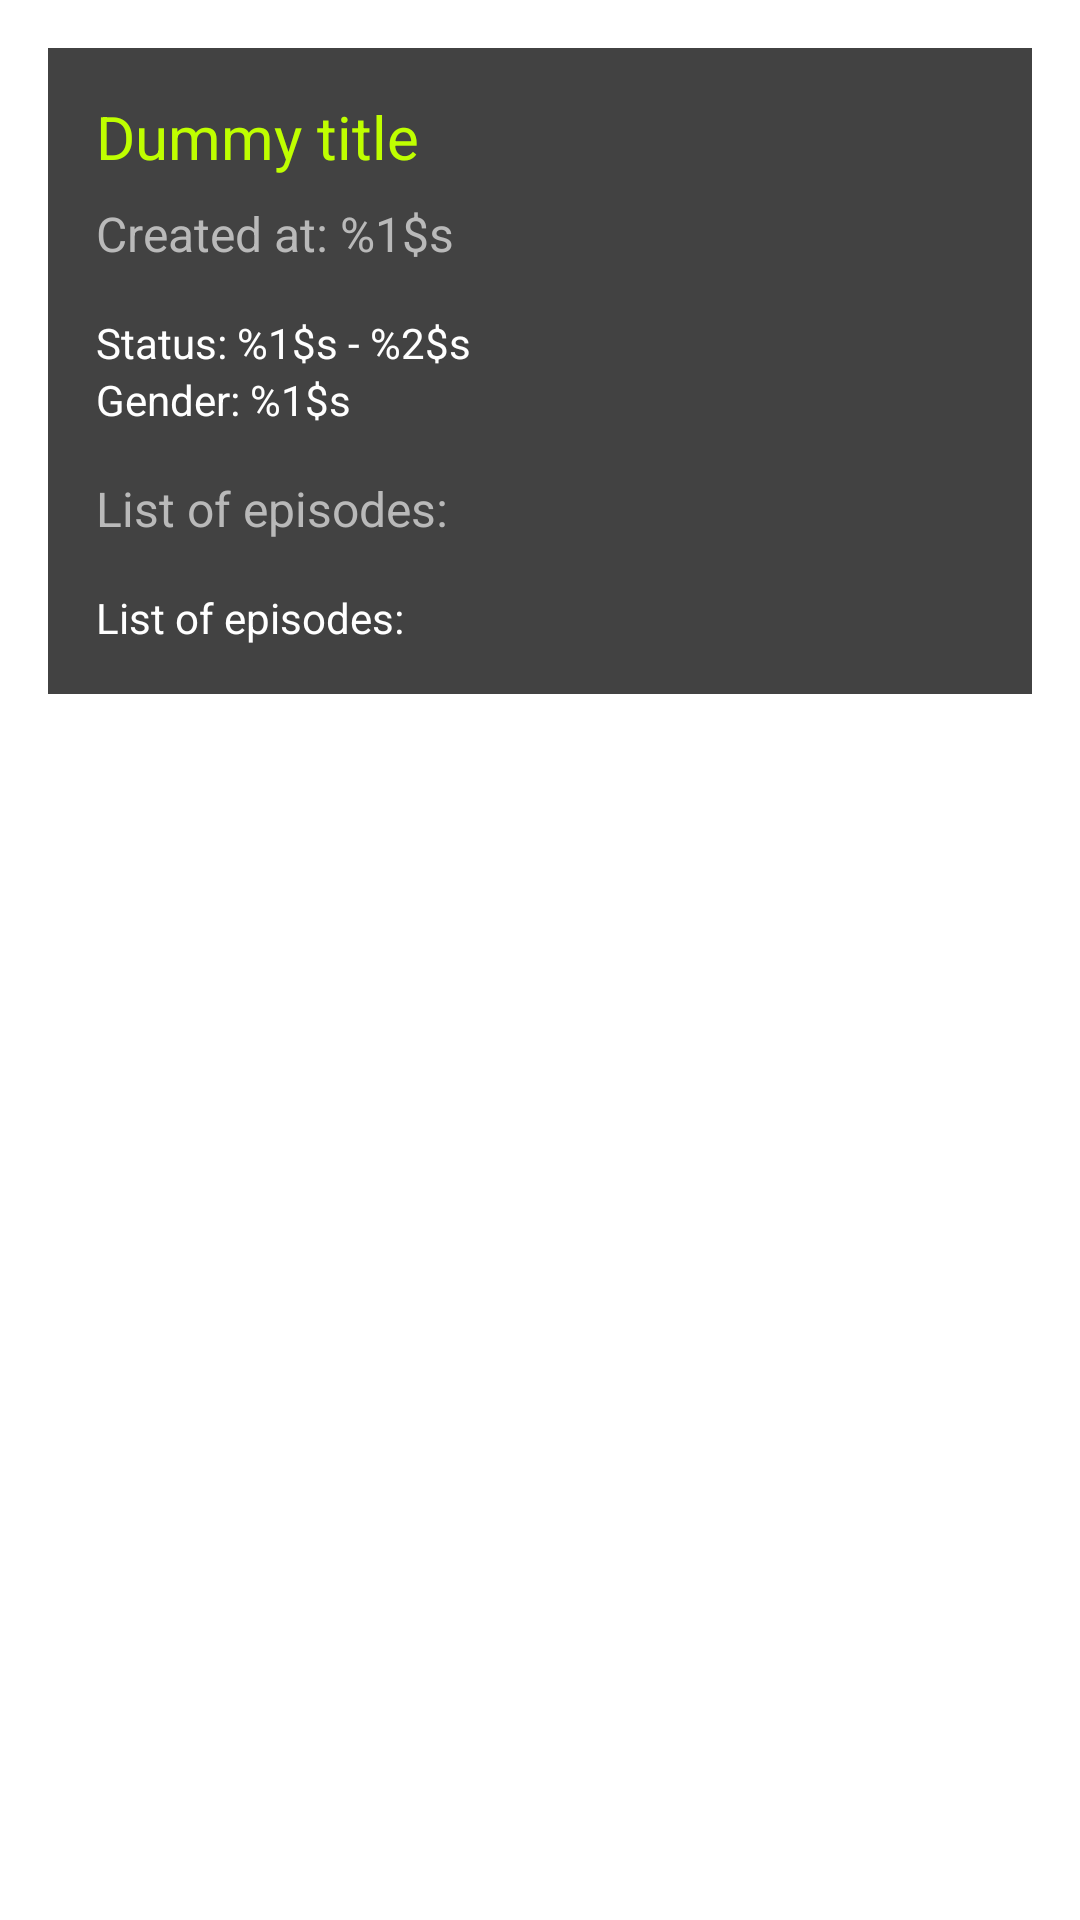

Here is an Android app screen rendered from its layout file. Give the layout XML and the strings, colors and styles it references.
<!-- AndroidManifest.xml: application theme Theme.TheRickAndMortyApp -->
<!-- res/layout/fragment_character_details.xml -->
<?xml version="1.0" encoding="utf-8"?>
<layout xmlns:android="http://schemas.android.com/apk/res/android"
    xmlns:app="http://schemas.android.com/apk/res-auto"
    xmlns:tools="http://schemas.android.com/tools">

    <ScrollView
        android:layout_width="match_parent"
        android:layout_height="match_parent">

        <androidx.constraintlayout.widget.ConstraintLayout
            android:layout_width="match_parent"
            android:layout_height="wrap_content">

            <ImageView
                android:id="@+id/ivCharacter"
                android:layout_width="match_parent"
                android:layout_height="wrap_content"
                android:layout_margin="@dimen/dimen16"
                app:layout_constraintStart_toStartOf="parent"
                app:layout_constraintTop_toTopOf="parent"
                tools:src="@drawable/ic_logo" />

            <androidx.constraintlayout.widget.ConstraintLayout
                android:layout_width="match_parent"
                android:layout_height="wrap_content"
                android:layout_marginHorizontal="@dimen/dimen16"
                android:background="@color/dark_gray"
                android:paddingBottom="@dimen/dimen16"
                app:layout_constraintTop_toBottomOf="@+id/ivCharacter">

                <TextView
                    android:id="@+id/tvName"
                    style="@style/Title"
                    android:layout_marginStart="@dimen/dimen16"
                    android:layout_marginTop="@dimen/dimen16"
                    android:text="@string/dummy_title"
                    app:layout_constraintStart_toStartOf="parent"
                    app:layout_constraintTop_toTopOf="parent" />

                <TextView
                    android:id="@+id/tvCreationInfo"
                    style="@style/SubTitle"
                    android:layout_marginTop="@dimen/dimen8"
                    android:text="@string/character_creation_date"
                    app:layout_constraintStart_toStartOf="@+id/tvName"
                    app:layout_constraintTop_toBottomOf="@+id/tvName" />

                <TextView
                    android:id="@+id/tvStatus"
                    style="@style/Paragraph"
                    android:layout_marginTop="@dimen/dimen16"
                    android:text="@string/character_type_description"
                    app:layout_constraintStart_toStartOf="@+id/tvCreationInfo"
                    app:layout_constraintTop_toBottomOf="@+id/tvCreationInfo" />

                <TextView
                    android:id="@+id/tvGender"
                    style="@style/Paragraph"
                    android:text="@string/character_gender_description"
                    app:layout_constraintStart_toStartOf="@+id/tvStatus"
                    app:layout_constraintTop_toBottomOf="@+id/tvStatus" />

                <TextView
                    android:id="@+id/tvEpisodeTitle"
                    style="@style/SubTitle"
                    android:layout_marginTop="@dimen/dimen16"
                    android:text="@string/character_episodes_list"
                    app:layout_constraintStart_toStartOf="@+id/tvGender"
                    app:layout_constraintTop_toBottomOf="@+id/tvGender" />

                <TextView
                    android:id="@+id/tvEpisodeList"
                    style="@style/Paragraph"
                    android:layout_marginTop="@dimen/dimen16"
                    android:text="@string/character_episodes_list"
                    app:layout_constraintStart_toStartOf="@+id/tvEpisodeTitle"
                    app:layout_constraintTop_toBottomOf="@+id/tvEpisodeTitle" />

            </androidx.constraintlayout.widget.ConstraintLayout>

        </androidx.constraintlayout.widget.ConstraintLayout>
    </ScrollView>
</layout>
<!-- resources referenced by this layout -->
<resources>
  <color name="dark_gray">#E62E2E2E</color>
  <dimen name="dimen16">16dp</dimen>
  <dimen name="dimen8">8dp</dimen>
  <!-- drawable ic_logo: vector/xml drawable (drawable, 4575 chars, omitted) -->
  <string name="character_creation_date">Created at: %1$s</string>
  <string name="character_episodes_list">List of episodes:</string>
  <string name="character_gender_description">Gender: %1$s</string>
  <string name="character_type_description">Status: %1$s - %2$s</string>
  <string name="dummy_title">Dummy title</string>
  <style name="Paragraph" parent="SubTitle">
          <item name="android:textSize">@dimen/textSize14</item>
          <item name="android:textColor">@color/white</item>
      </style>
  <style name="SubTitle" parent="Title">
          <item name="android:textSize">@dimen/textSize16</item>
          <item name="android:textColor">@color/white_smoke</item>
      </style>
  <style name="Title" parent="Theme.TheRickAndMortyApp">
          <item name="android:layout_width">wrap_content</item>
          <item name="android:layout_height">wrap_content</item>
          <item name="android:textSize">@dimen/textSize20</item>
          <item name="android:textColor">@color/lime_green</item>
      </style>
  <style name="Theme.TheRickAndMortyApp" parent="Theme.MaterialComponents.DayNight.DarkActionBar">
          
          <item name="colorPrimary">@color/neon_green</item>
          <item name="colorPrimaryVariant">@color/lime_green</item>
          <item name="colorOnPrimary">@color/white</item>
          
          <item name="colorSecondary">@color/electric_blue</item>
          <item name="colorSecondaryVariant">@color/dark_blue</item>
          <item name="colorOnSecondary">@color/black</item>
          
          <item name="android:statusBarColor">?attr/colorPrimaryVariant</item>
          
      </style>
  <dimen name="textSize14">14sp</dimen>
  <color name="white">#FFFFFFFF</color>
  <dimen name="textSize16">16sp</dimen>
  <color name="white_smoke">#B9B9B9</color>
  <dimen name="textSize20">20sp</dimen>
  <color name="lime_green">#BFFF00</color>
  <color name="neon_green">#39FF14</color>
  <color name="electric_blue">#007FFF</color>
  <color name="dark_blue">#FF3700B3</color>
  <color name="black">#D9000000</color>
</resources>
